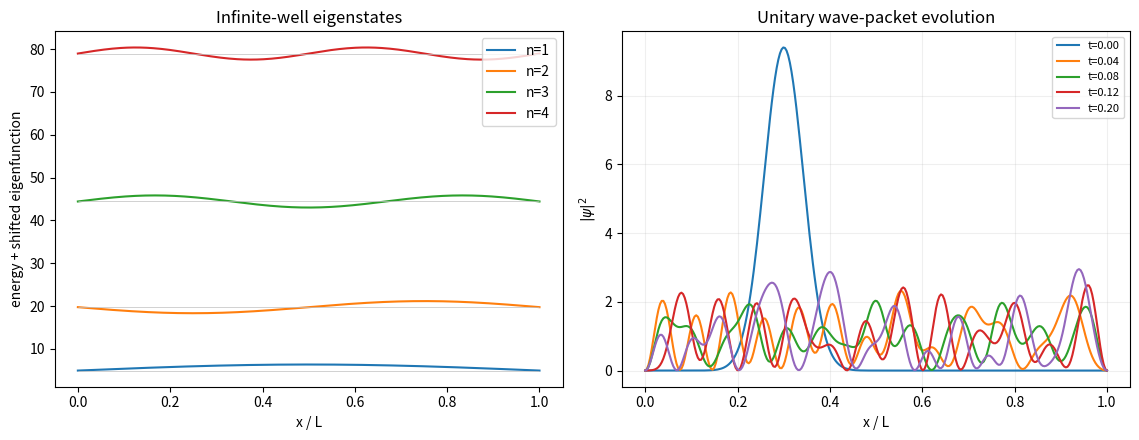

Source code (Python):
#!/usr/bin/env python3
"""Eigenstates and unitary time evolution in a 1-D infinite square well.

Dimensionless units set hbar = m = L = 1, so the well occupies 0 < x < 1 and
H = -(1/2)d^2/dx^2.  Dirichlet boundary conditions psi(0)=psi(1)=0 represent
infinite walls.  The Hamiltonian is diagonalized on an interior finite-
difference grid; evolution is then exact within that discrete eigenbasis.
"""

from __future__ import annotations

import argparse
from pathlib import Path

import matplotlib

matplotlib.use("Agg")
import matplotlib.pyplot as plt
import numpy as np


def main() -> None:
    parser = argparse.ArgumentParser()
    parser.add_argument("--grid", type=int, default=280, help="interior grid points")
    parser.add_argument("--quick", action="store_true")
    parser.add_argument("--out-dir", type=Path, default=Path("results/schrodinger"))
    args = parser.parse_args()
    if args.quick:
        args.grid = 100
    if args.grid < 40:
        raise ValueError("grid must contain at least 40 interior points")

    n = args.grid
    dx = 1.0 / (n + 1)
    x_interior = np.arange(1, n + 1) * dx
    hamiltonian = (
        np.diag(np.full(n, 1.0 / dx**2))
        + np.diag(np.full(n - 1, -0.5 / dx**2), 1)
        + np.diag(np.full(n - 1, -0.5 / dx**2), -1)
    )
    energy, eigenvectors = np.linalg.eigh(hamiltonian)
    quantum_number = np.arange(1, 5)
    exact_energy = 0.5 * (quantum_number * np.pi) ** 2
    energy_error = np.max(np.abs(energy[:4] / exact_energy - 1.0))

    x0, sigma, k0 = 0.30, 0.060, 30.0
    psi0 = np.exp(-0.5 * ((x_interior - x0) / sigma) ** 2) * np.exp(
        1j * k0 * x_interior
    )
    psi0 /= np.sqrt(np.sum(np.abs(psi0) ** 2) * dx)
    # q = psi*sqrt(dx) has ordinary Euclidean norm one.
    q0 = psi0 * np.sqrt(dx)
    coefficients = eigenvectors.T.conj() @ q0
    times = np.array([0.0, 0.04, 0.08, 0.12, 0.20])
    q_time = np.array(
        [eigenvectors @ (coefficients * np.exp(-1j * energy * time)) for time in times]
    )
    psi_time = q_time / np.sqrt(dx)
    norms = np.sum(np.abs(psi_time) ** 2, axis=1) * dx
    norm_error = np.max(np.abs(norms - 1.0))
    orthogonality_error = np.max(
        np.abs(eigenvectors[:, :8].T @ eigenvectors[:, :8] - np.eye(8))
    )
    if energy_error > 0.003 or norm_error > 2e-13 or orthogonality_error > 2e-13:
        raise AssertionError(
            f"quantum validation failed: E={energy_error:.2e}, "
            f"norm={norm_error:.2e}, orth={orthogonality_error:.2e}"
        )

    x = np.concatenate(([0.0], x_interior, [1.0]))
    eigenstates = np.zeros((4, n + 2))
    eigenstates[:, 1:-1] = (eigenvectors[:, :4] / np.sqrt(dx)).T
    wavefunctions = np.zeros((len(times), n + 2), dtype=complex)
    wavefunctions[:, 1:-1] = psi_time
    args.out_dir.mkdir(parents=True, exist_ok=True)
    np.savez(
        args.out_dir / "schrodinger_solution.npz",
        x_dimensionless=x,
        energy_dimensionless=energy,
        eigenstates=eigenstates,
        time_dimensionless=times,
        wavefunction=wavefunctions,
        hbar=1.0,
        mass=1.0,
        well_length=1.0,
    )

    fig, axes = plt.subplots(1, 2, figsize=(11.5, 4.5))
    for index in range(4):
        state = eigenstates[index]
        if state[np.argmax(np.abs(state))] < 0:
            state = -state
        axes[0].plot(x, state + energy[index], label=f"n={index+1}")
        axes[0].hlines(energy[index], 0, 1, color="0.75", lw=0.5)
    axes[0].set(
        xlabel="x / L",
        ylabel="energy + shifted eigenfunction",
        title="Infinite-well eigenstates",
    )
    axes[0].legend()
    for index, time in enumerate(times):
        axes[1].plot(x, np.abs(wavefunctions[index]) ** 2, label=f"t={time:.2f}")
    axes[1].set(
        xlabel="x / L",
        ylabel=r"$|\psi|^2$",
        title="Unitary wave-packet evolution",
    )
    axes[1].legend(fontsize=8)
    axes[1].grid(alpha=0.2)
    fig.tight_layout()
    fig.savefig(args.out_dir / "schrodinger_1d.png", dpi=180)
    plt.close(fig)
    print(
        "PASS Schrodinger: "
        f"first-four energy max relative error={energy_error:.2e}, "
        f"max norm error={norm_error:.2e}, orthogonality error={orthogonality_error:.2e}."
    )


if __name__ == "__main__":
    main()
